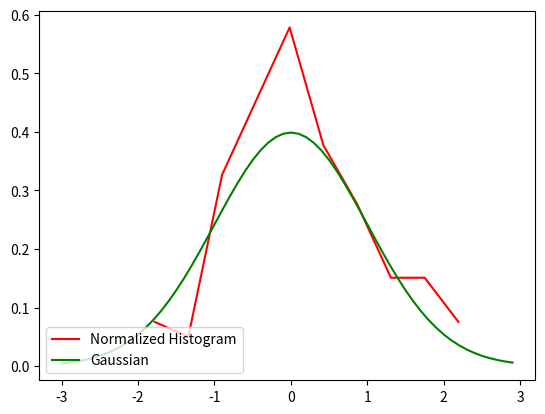

This chart was generated by the following Python code:
import matplotlib.pyplot as plt
import numpy as np
import pylab as pl
import scipy.stats as sp


####Function that get the values of a histogram and the central position of a bin
def ak_normalize_histogram(y, numBins=10):
    pdf_aproximation, abcissa = np.histogram(y[0], numBins)
    aux = []
    for i in range(len(abcissa) - 1):
        aux.append((abcissa[i] + abcissa[i + 1]) / 2)
    rg = np.max(aux) - np.min(aux)
    binwidth = rg / len(pdf_aproximation)
    pdf_aproximation = pdf_aproximation / (len(y[0]) * binwidth)
    return pdf_aproximation, aux


B = 10  # setting the nunber of bins
x = np.random.randn(
    1, 100
)  # Generating random nunbers with the probability given by a Gaussian N(0,1)
n2, x2 = ak_normalize_histogram(x, B)
a = np.arange(-3, 3, 0.1)  # Getting samples around the mean
b = sp.norm.pdf(a, 0, 1)  # Generating a gaussian (0,1)
plt.plot(x2, n2, color="red", label="Normalized Histogram")
plt.plot(a, b, color="green", label="Gaussian")
plt.legend(loc="lower left")
pl.show()
